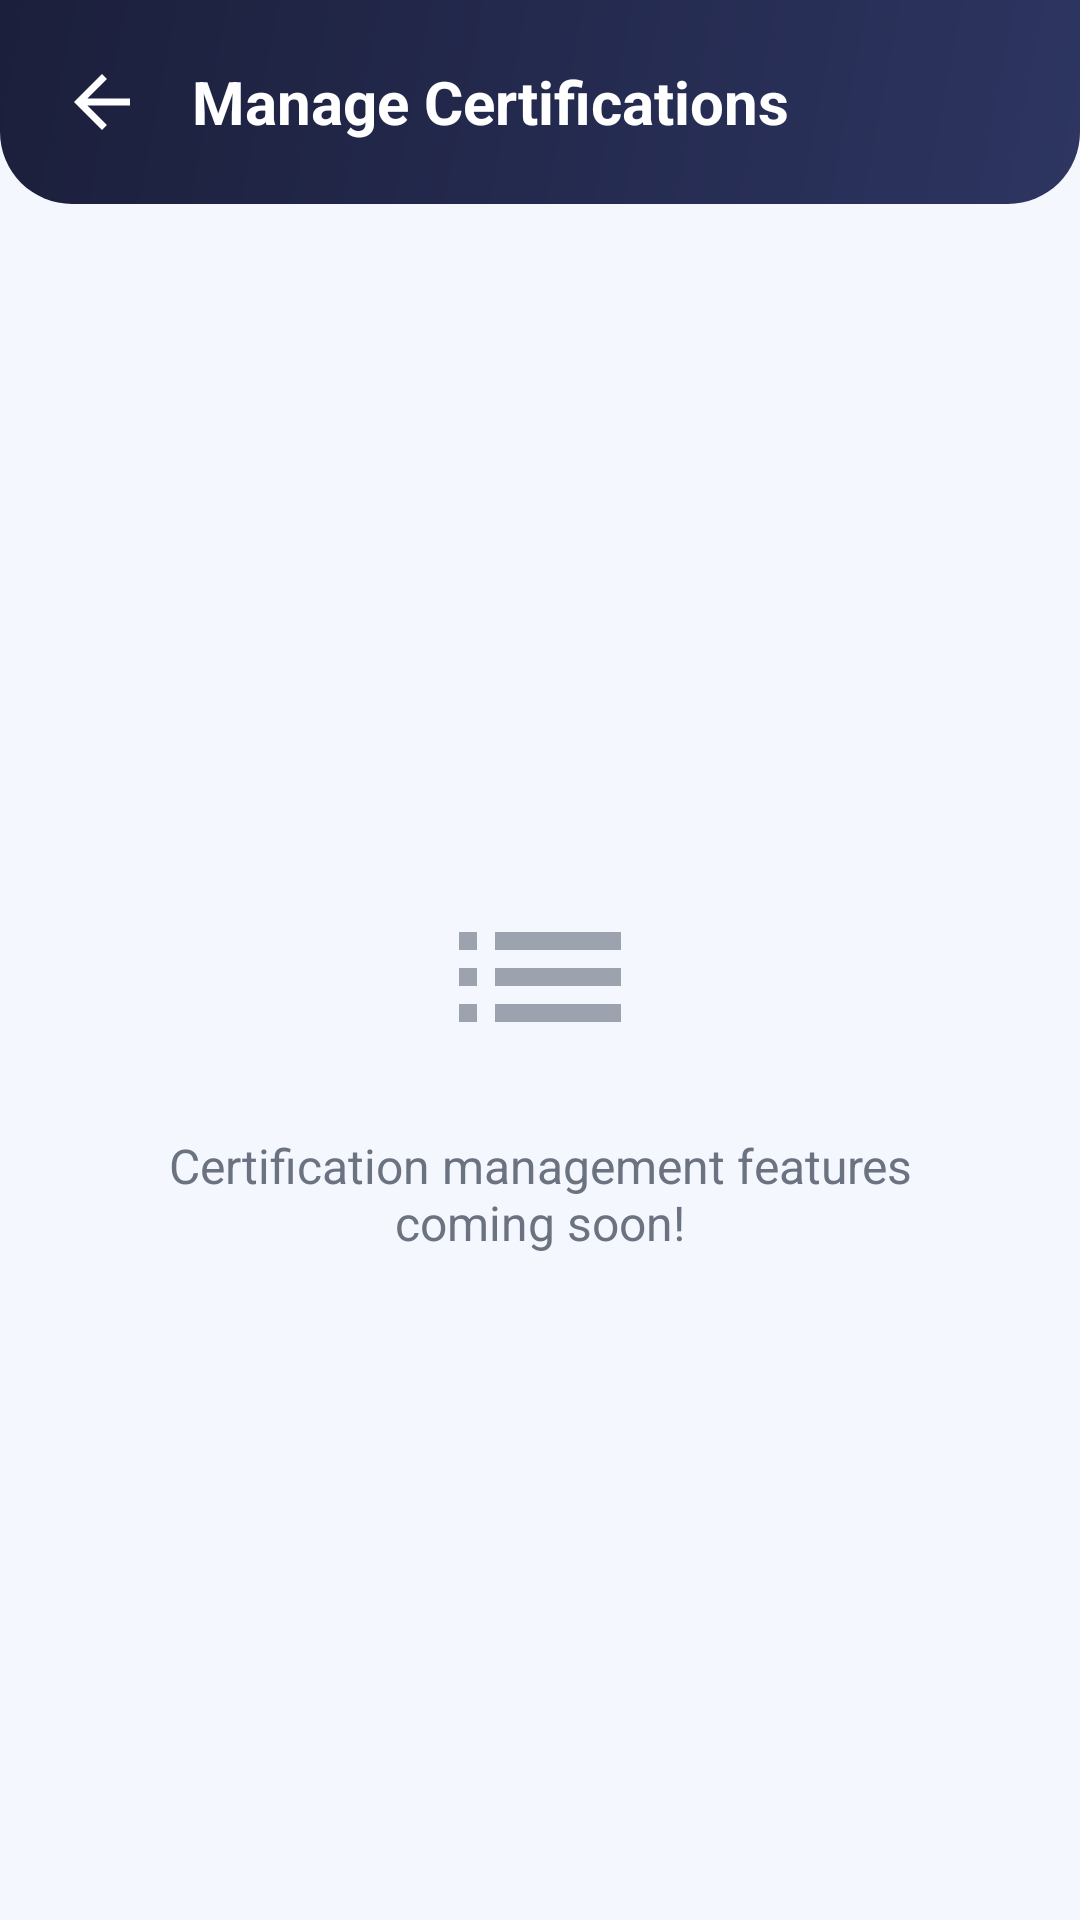

Reconstruct the res/layout file that produces this screen, plus the resources it refers to.
<!-- AndroidManifest.xml: activity theme Theme.SmartCareer -->
<!-- res/layout/activity_certifications_admin.xml -->
<?xml version="1.0" encoding="utf-8"?>
<LinearLayout xmlns:android="http://schemas.android.com/apk/res/android"
    xmlns:app="http://schemas.android.com/apk/res-auto"
    android:layout_width="match_parent"
    android:layout_height="match_parent"
    android:background="@color/sc_background"
    android:orientation="vertical">

    <LinearLayout
        android:layout_width="match_parent"
        android:layout_height="wrap_content"
        android:background="@drawable/bg_admin_header"
        android:gravity="center_vertical"
        android:orientation="horizontal"
        android:padding="20dp">

        <ImageView
            android:id="@+id/ivBack"
            android:layout_width="28dp"
            android:layout_height="28dp"
            android:contentDescription="@string/cert_detail_back"
            android:src="@drawable/ic_back_arrow"
            app:tint="@android:color/white" />

        <TextView
            android:layout_width="0dp"
            android:layout_height="wrap_content"
            android:layout_weight="1"
            android:layout_marginStart="16dp"
            android:text="@string/certs_admin_title"
            android:textColor="@android:color/white"
            android:textSize="20sp"
            android:textStyle="bold" />
    </LinearLayout>

    <LinearLayout
        android:layout_width="match_parent"
        android:layout_height="match_parent"
        android:gravity="center"
        android:orientation="vertical"
        android:padding="32dp">

        <ImageView
            android:layout_width="72dp"
            android:layout_height="72dp"
            android:contentDescription="@string/certs_admin_title"
            android:src="@drawable/ic_list"
            app:tint="@color/sc_text_hint" />

        <TextView
            android:layout_width="wrap_content"
            android:layout_height="wrap_content"
            android:layout_marginTop="16dp"
            android:text="@string/certs_admin_coming_soon"
            android:textAlignment="center"
            android:textColor="@color/sc_text_secondary"
            android:textSize="16sp" />
    </LinearLayout>
</LinearLayout>
<!-- resources referenced by this layout -->
<resources>
  <color name="sc_background">#F5F7FF</color>
  <color name="sc_text_hint">#9CA3AF</color>
  <color name="sc_text_secondary">#6B7280</color>
  <!-- drawable bg_admin_header (drawable) -->
  <?xml version="1.0" encoding="utf-8"?>
  <shape xmlns:android="http://schemas.android.com/apk/res/android"
      android:shape="rectangle">
      <gradient
          android:angle="135"
          android:startColor="@color/sc_admin_header"
          android:endColor="@color/sc_admin_header_end"
          android:type="linear" />
      <corners
          android:bottomLeftRadius="24dp"
          android:bottomRightRadius="24dp" />
  </shape>
  <!-- drawable ic_back_arrow (drawable) -->
  <?xml version="1.0" encoding="utf-8"?>
  <vector xmlns:android="http://schemas.android.com/apk/res/android"
      android:width="24dp"
      android:height="24dp"
      android:viewportWidth="24"
      android:viewportHeight="24"
      android:tint="#5C6BC0">
      <path
          android:fillColor="@android:color/white"
          android:pathData="M20,11H7.83l5.59,-5.59L12,4l-8,8 8,8 1.41,-1.41L7.83,13H20v-2z" />
  </vector>
  <!-- drawable ic_list (drawable) -->
  <vector xmlns:android="http://schemas.android.com/apk/res/android"
      android:width="24dp"
      android:height="24dp"
      android:viewportWidth="24"
      android:viewportHeight="24">
      
      <path
          android:fillColor="#000000"
          android:pathData="M3,13h2v-2L3,11v2zM3,17h2v-2L3,15v2zM3,9h2L5,7L3,7v2zM7,13h14v-2L7,11v2zM7,17h14v-2L7,15v2zM7,7v2h14L21,7L7,7z" />
  </vector>
  <string name="cert_detail_back">Go back</string>
  <string name="certs_admin_coming_soon">Certification management features coming soon!</string>
  <string name="certs_admin_title">Manage Certifications</string>
  <style name="Theme.SmartCareer" parent="Theme.Material3.Light.NoActionBar">
          
          <item name="colorPrimary">@color/sc_primary</item>
          <item name="colorPrimaryDark">@color/sc_primary_dark</item>
          <item name="colorAccent">@color/sc_secondary</item>
  
          
          <item name="android:colorBackground">@color/sc_background</item>
          <item name="colorSurface">@color/sc_surface</item>
  
          
          <item name="android:statusBarColor">@color/sc_background</item>
          <item name="android:windowLightStatusBar">true</item>
  
          
          <item name="colorError">@color/sc_error</item>
      </style>
  <color name="sc_admin_header">#2D3561</color>
  <color name="sc_admin_header_end">#1B1F3B</color>
  <color name="sc_primary">#4F6BED</color>
  <color name="sc_primary_dark">#3B50C4</color>
  <color name="sc_secondary">#6C63FF</color>
  <color name="sc_surface">#FFFFFF</color>
  <color name="sc_error">#EF4444</color>
</resources>
